The GitHub repository umid-tx/XAI_4thBrain contains a labelled image folder "Data_MITOS_WSI_CMC_MEL" with 2 categories: mitosis, non-mitosis. Examples follow, each with its label.

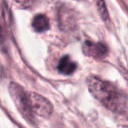
Label: mitosis

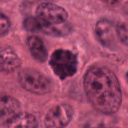
Label: mitosis

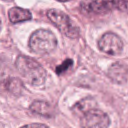
Label: mitosis

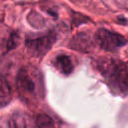
Label: non-mitosis

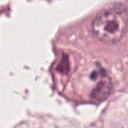
Label: non-mitosis

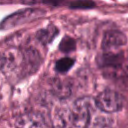
Label: non-mitosis
